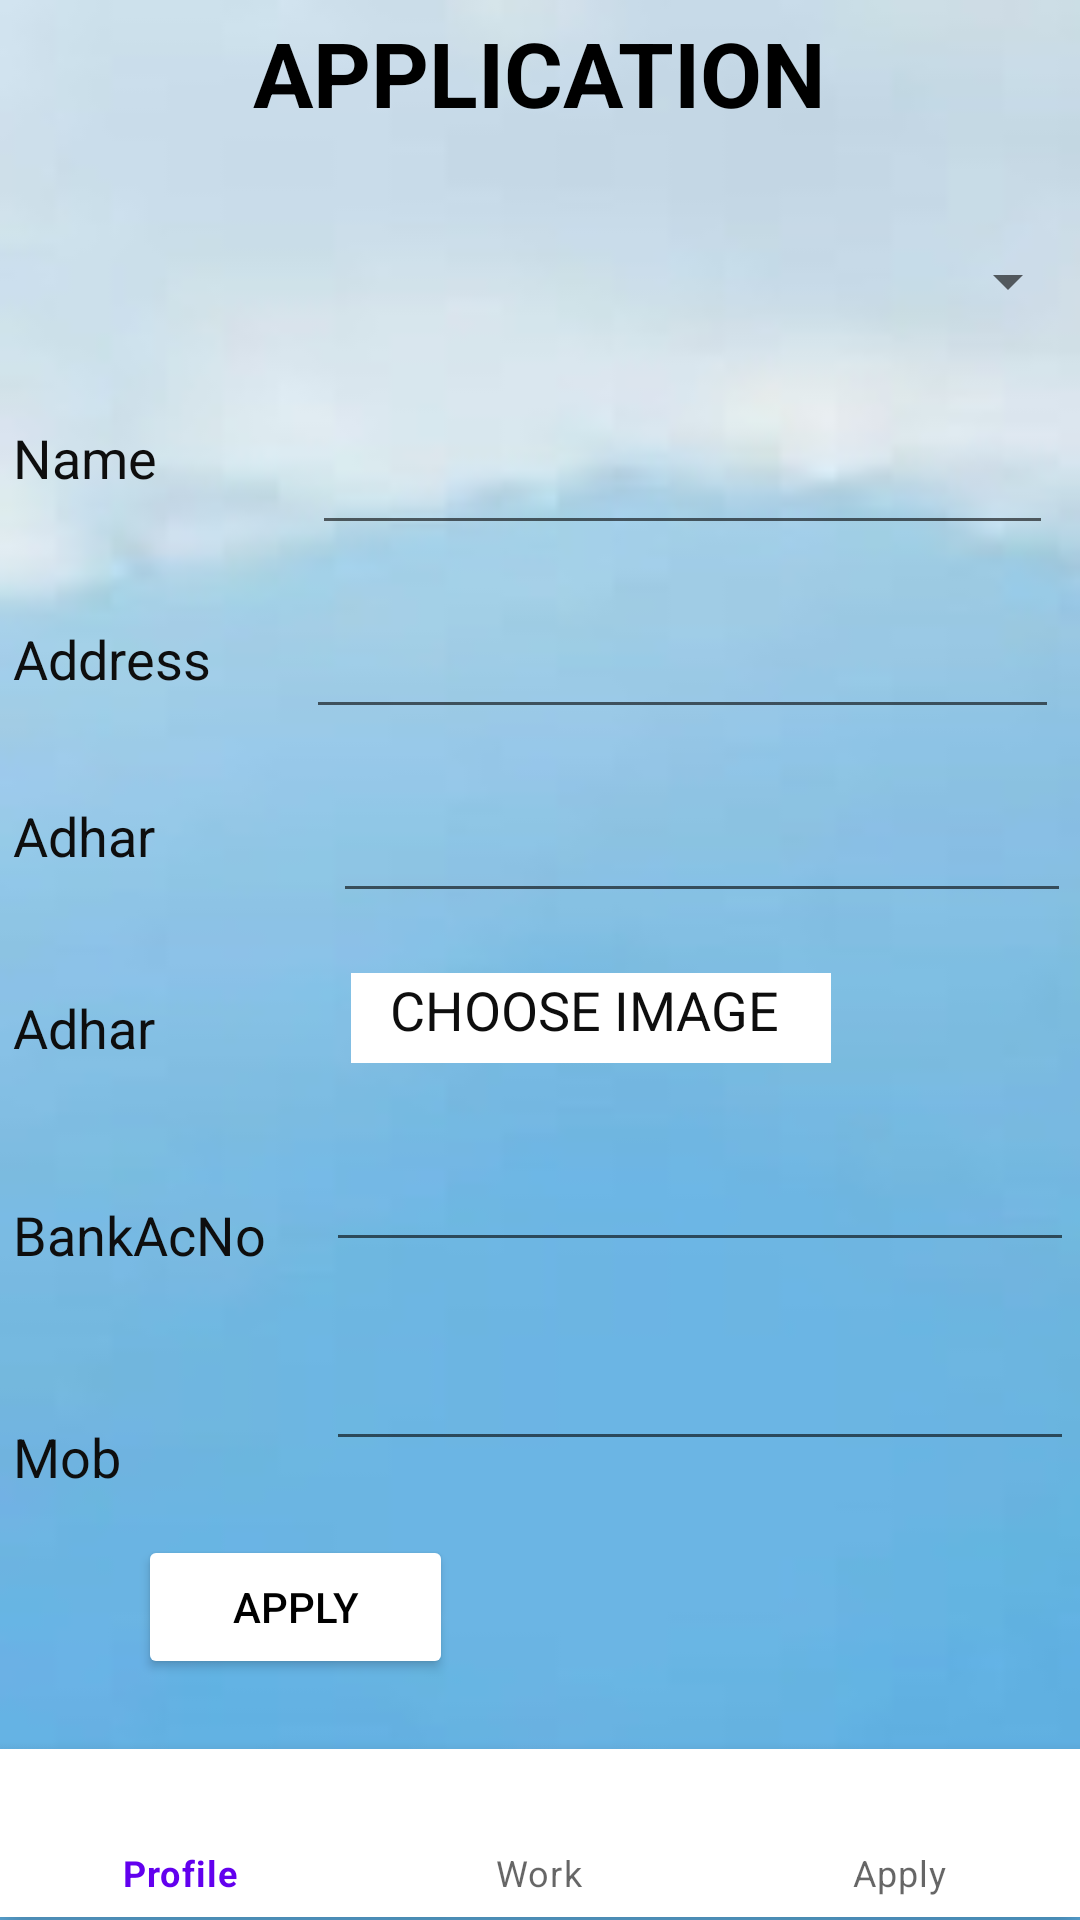

Write the Android layout XML for this screen, with the resource values it uses.
<!-- AndroidManifest.xml: application theme Theme.Thozhilurapplastfinal -->
<!-- res/layout/activity_applyworker.xml -->
<?xml version="1.0" encoding="utf-8"?>
<RelativeLayout xmlns:android="http://schemas.android.com/apk/res/android"
    xmlns:app="http://schemas.android.com/apk/res-auto"
    xmlns:tools="http://schemas.android.com/tools"
    android:layout_width="match_parent"
    android:layout_height="match_parent"
    android:orientation="vertical"
android:background="@drawable/backimagesupdownnew"
    tools:context=".applyworker">
    <TextView
        android:id="@+id/heading"
        android:layout_width="wrap_content"
        android:layout_height="wrap_content"
        android:layout_centerHorizontal="true"
        android:layout_marginTop="4dp"
        android:text="APPLICATION"
        android:textColor="@color/black"
        android:textSize="30dp"
        android:textStyle="bold" />

    <Spinner
        android:layout_marginTop="27dp"
        android:id="@+id/panchayatname"
        android:layout_width="398dp"
        android:layout_height="45dp"
        android:layout_below="@+id/heading"
        />


    <TextView
        android:id="@+id/name_worker"
        android:layout_width="96dp"
        android:layout_height="47dp"
        android:layout_below="@+id/heading"
        android:layout_marginTop="96dp"
        android:text=" Name"
        android:textColor="#0E0E0E"
        android:textSize="18sp" />


    <EditText
        android:id="@+id/edit_name"
        android:layout_width="306dp"
        android:layout_height="wrap_content"
        android:layout_below="@+id/heading"
        android:layout_alignParentRight="true"
        android:layout_marginLeft="8dp"
        android:layout_marginTop="96dp"
        android:layout_marginRight="9dp"
        android:layout_toRightOf="@+id/name_worker" />

    <TextView
        android:id="@+id/addrs_worker"
        android:layout_width="86dp"
        android:layout_height="39dp"
        android:layout_below="@+id/name_worker"
        android:layout_marginTop="20dp"
        android:text=" Address"
        android:textColor="#0E0E0E"
        android:textSize="18sp" />


    <EditText
        android:id="@+id/edit_address"
        android:layout_width="306dp"
        android:layout_height="wrap_content"
        android:layout_below="@+id/edit_name"
        android:layout_alignParentRight="true"
        android:layout_marginLeft="16dp"
        android:layout_marginTop="20dp"
        android:layout_marginRight="7dp"
        android:layout_toRightOf="@+id/addrs_worker"
        android:inputType="textPostalAddress" />

    <TextView
        android:id="@+id/adhar_worker"
        android:layout_width="93dp"
        android:layout_height="44dp"
        android:layout_below="@+id/addrs_worker"
        android:layout_marginTop="20dp"
        android:text=" Adhar"
        android:textColor="#0E0E0E"
        android:textSize="18sp" />

    <EditText
        android:id="@+id/edit_adhar"
        android:layout_width="306dp"
        android:layout_height="wrap_content"
        android:layout_below="@+id/edit_address"
        android:layout_alignParentRight="true"
        android:layout_marginLeft="18dp"
        android:layout_marginTop="20dp"
        android:layout_marginRight="3dp"
        android:layout_toRightOf="@+id/adhar_worker"
        android:inputType="textPostalAddress" />

    <TextView
        android:id="@+id/adharpic_worker"
        android:layout_width="93dp"
        android:layout_height="44dp"
        android:layout_below="@+id/adhar_worker"
        android:layout_marginTop="20dp"
        android:text=" Adhar"
        android:textColor="#0E0E0E"
        android:textSize="18sp" />


    <TextView
        android:id="@+id/adharpictextview"
        android:layout_width="160dp"
        android:layout_height="30dp"
        android:layout_below="@+id/edit_adhar"
        android:layout_marginLeft="24dp"
        android:layout_marginTop="20dp"

        android:layout_toRightOf="@+id/adharpic_worker"
        android:background="@color/white"
        android:text="   CHOOSE IMAGE"
        android:textColor="#0E0E0E"
        android:textSize="18sp" />



    <TextView
        android:id="@+id/bank_worker"
        android:layout_width="wrap_content"
        android:layout_height="49dp"
        android:layout_below="@+id/adharpic_worker"
        android:layout_marginTop="25dp"
        android:text=" BankAcNo"
        android:textColor="#0E0E0E"
        android:textSize="18sp" />

    <EditText
        android:id="@+id/edit_bank"
        android:layout_width="306dp"
        android:layout_height="wrap_content"
        android:layout_below="@+id/adharpictextview"
        android:layout_alignParentRight="true"
        android:layout_marginLeft="20dp"
        android:layout_marginTop="25dp"
        android:layout_marginRight="2dp"
        android:layout_toRightOf="@+id/bank_worker" />

    <TextView
        android:id="@+id/mobile_worker"
        android:layout_width="wrap_content"
        android:layout_height="49dp"
        android:layout_below="@+id/bank_worker"
        android:layout_marginTop="25dp"
        android:text=" Mob"
        android:textColor="#0E0E0E"
        android:textSize="18sp" />

    <EditText
        android:id="@+id/edit_mobile"
        android:layout_width="306dp"
        android:layout_height="wrap_content"
        android:layout_below="@+id/edit_bank"
        android:layout_alignParentRight="true"
        android:layout_marginLeft="20dp"
        android:layout_marginTop="25dp"
        android:layout_marginRight="2dp"
        android:layout_toRightOf="@+id/bank_worker" />

    <Button
        android:id="@+id/apply"
        android:layout_width="105dp"
        android:layout_height="wrap_content"
        android:layout_below="@+id/mobile_worker"
        android:layout_marginLeft="46dp"
        android:layout_marginTop="-11dp"
        android:text="Apply"
        android:textColor="@color/black"
        app:backgroundTint="@color/white" />

    <com.google.android.material.bottomnavigation.BottomNavigationView
        android:id="@+id/bottomnavigationview"
        android:layout_width="match_parent"
        android:layout_height="wrap_content"
        android:layout_alignParentBottom="true"

        android:layout_marginBottom="1dp"
        android:background="@color/white"
        app:menu="@menu/bottom_menu"
      />

</RelativeLayout>
<!-- resources referenced by this layout -->
<resources>
  <color name="black">#FF000000</color>
  <color name="white">#FFFFFFFF</color>
  <!-- drawable backimagesupdownnew: jpg bitmap (drawable, 22358 bytes) -->
  <style name="Theme.Thozhilurapplastfinal" parent="Theme.MaterialComponents.DayNight.NoActionBar">
          
          <item name="colorPrimary">@color/purple_500</item>
          <item name="colorPrimaryVariant">@color/purple_700</item>
          <item name="colorOnPrimary">@color/white</item>
          
          <item name="colorSecondary">@color/teal_200</item>
          <item name="colorSecondaryVariant">@color/teal_700</item>
          <item name="colorOnSecondary">@color/black</item>
          
          <item name="android:statusBarColor" tools:targetApi="l">?attr/colorPrimaryVariant</item>
          
      </style>
  <color name="purple_500">#FF6200EE</color>
  <color name="purple_700">#FF3700B3</color>
  <color name="teal_200">#FF03DAC5</color>
  <color name="teal_700">#FF018786</color>
</resources>
